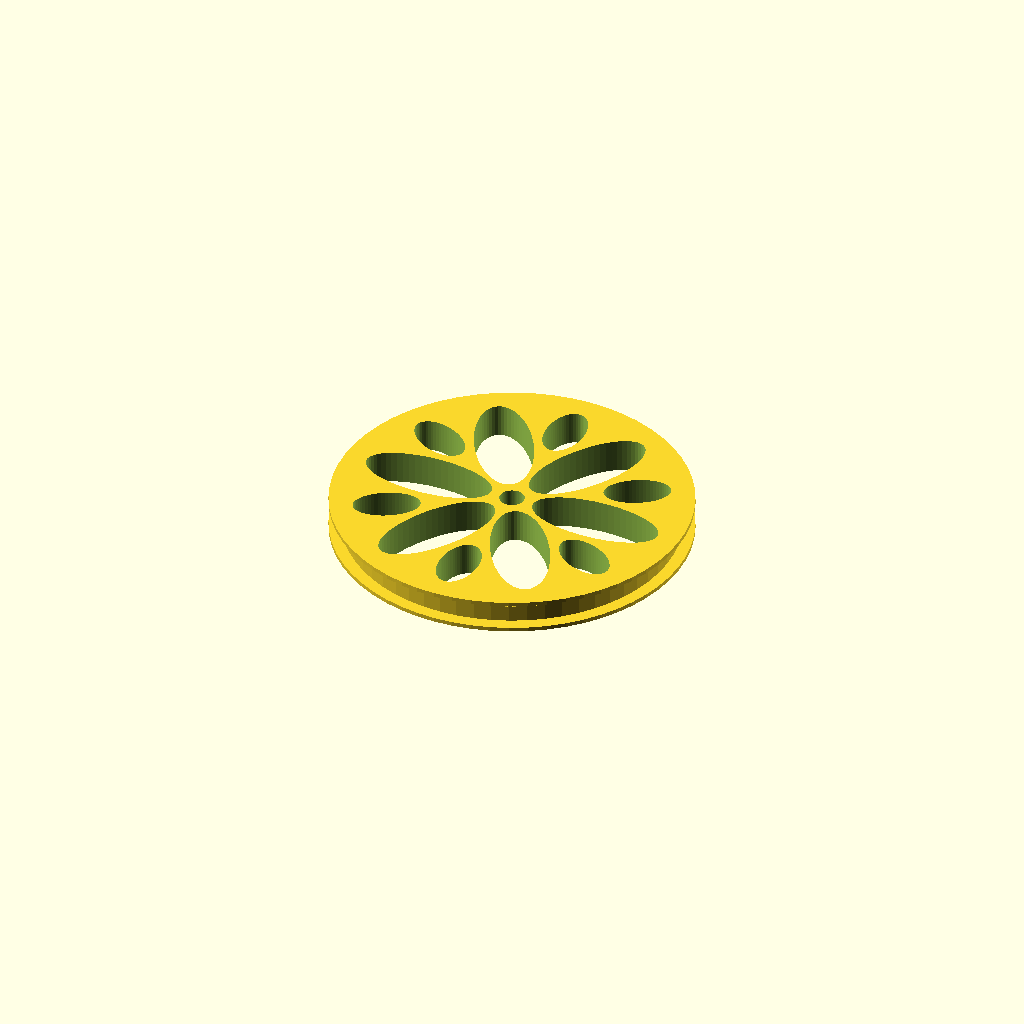
Cell 1: the model at its default parameters.
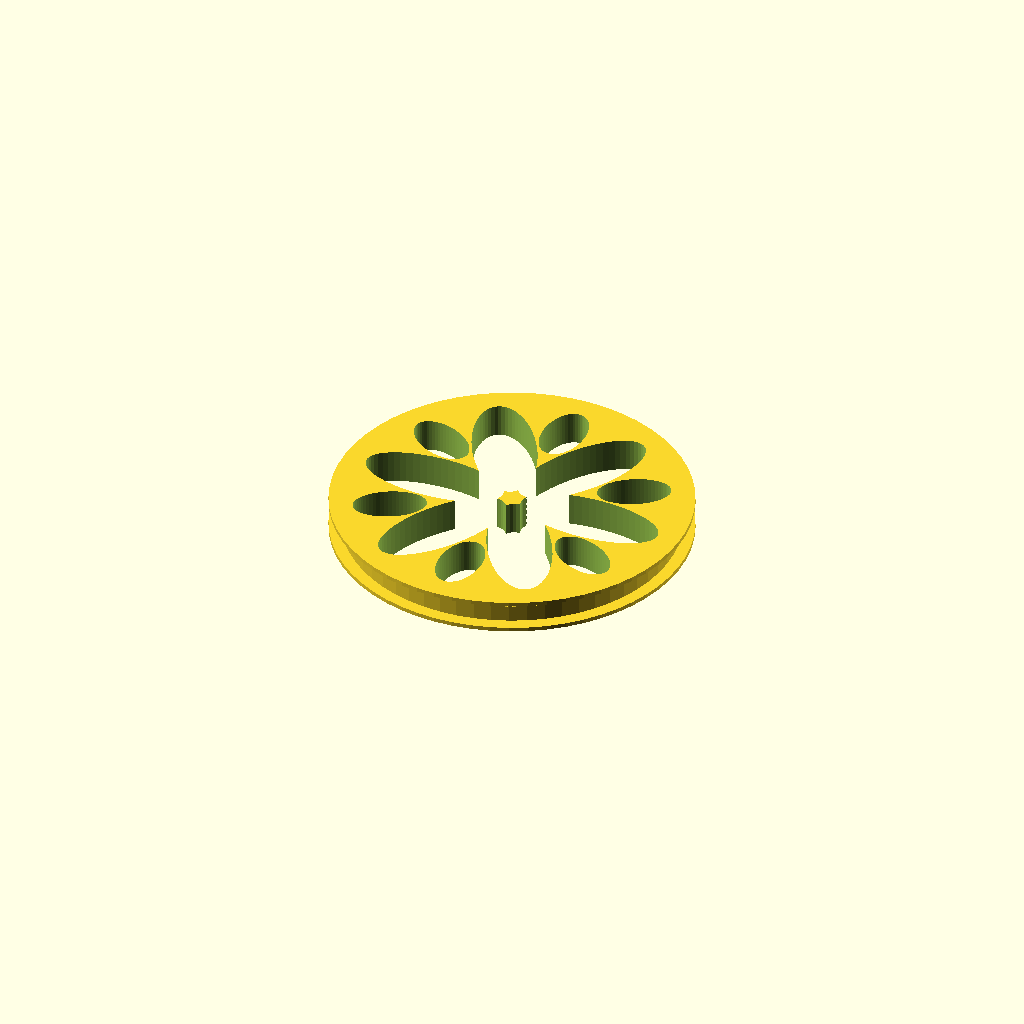
Cell 2: innerD = 0 (everything else at default).
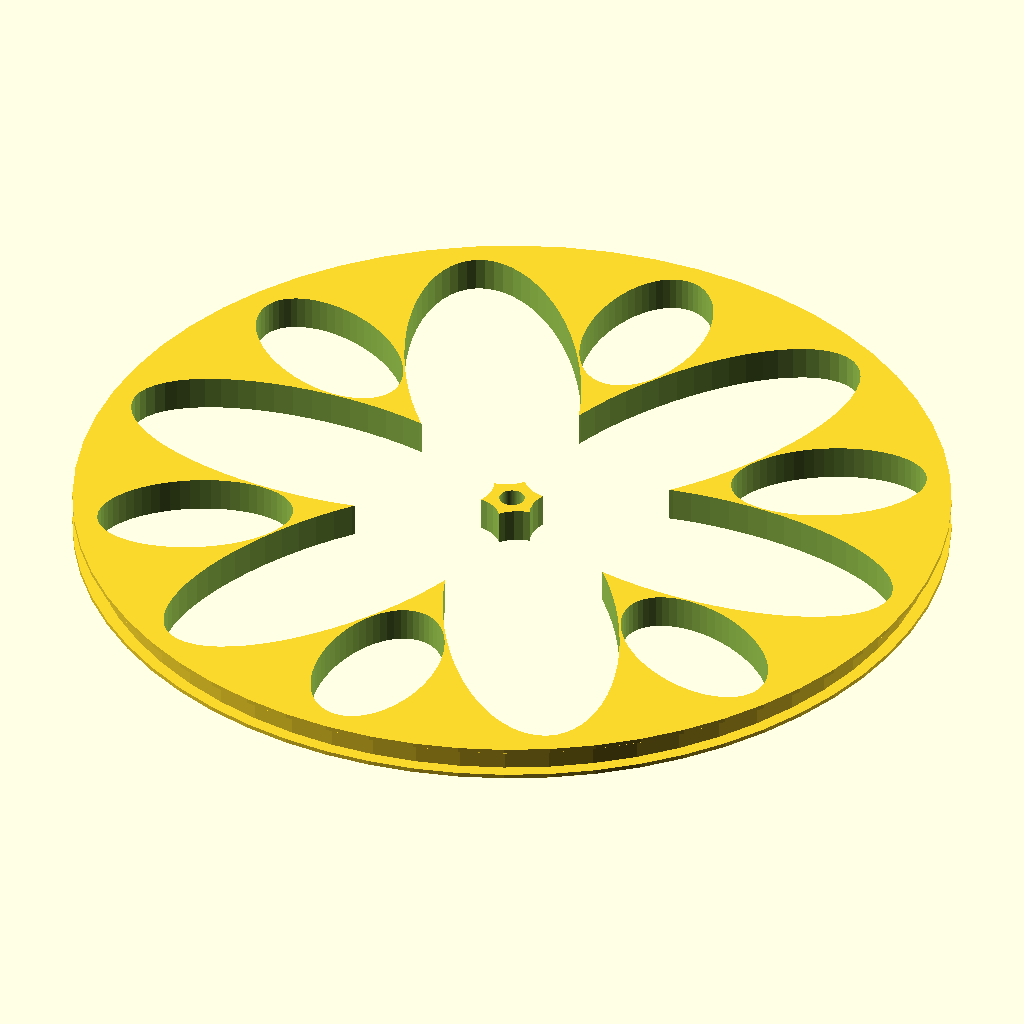
Cell 3: pulleyD = 200 (everything else at default).
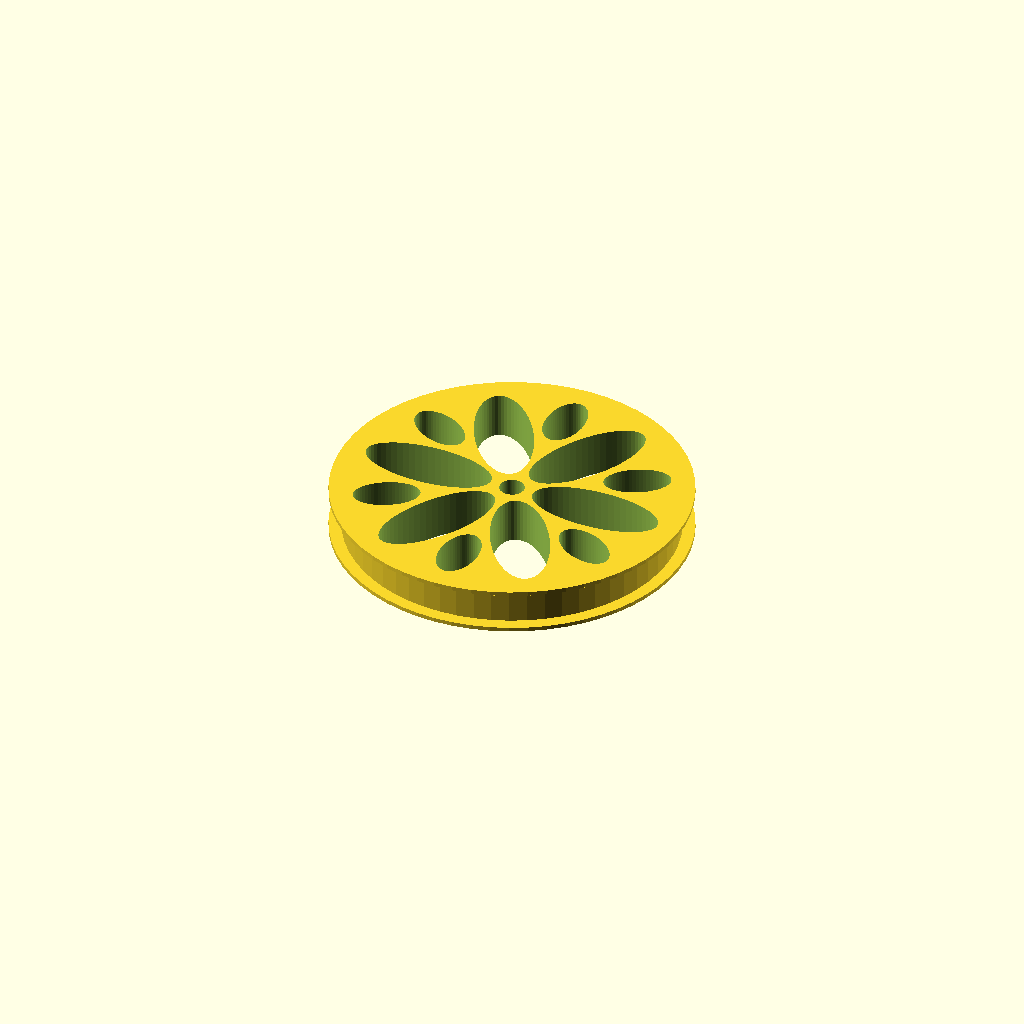
Cell 4: beltwidth = 6 (everything else at default).
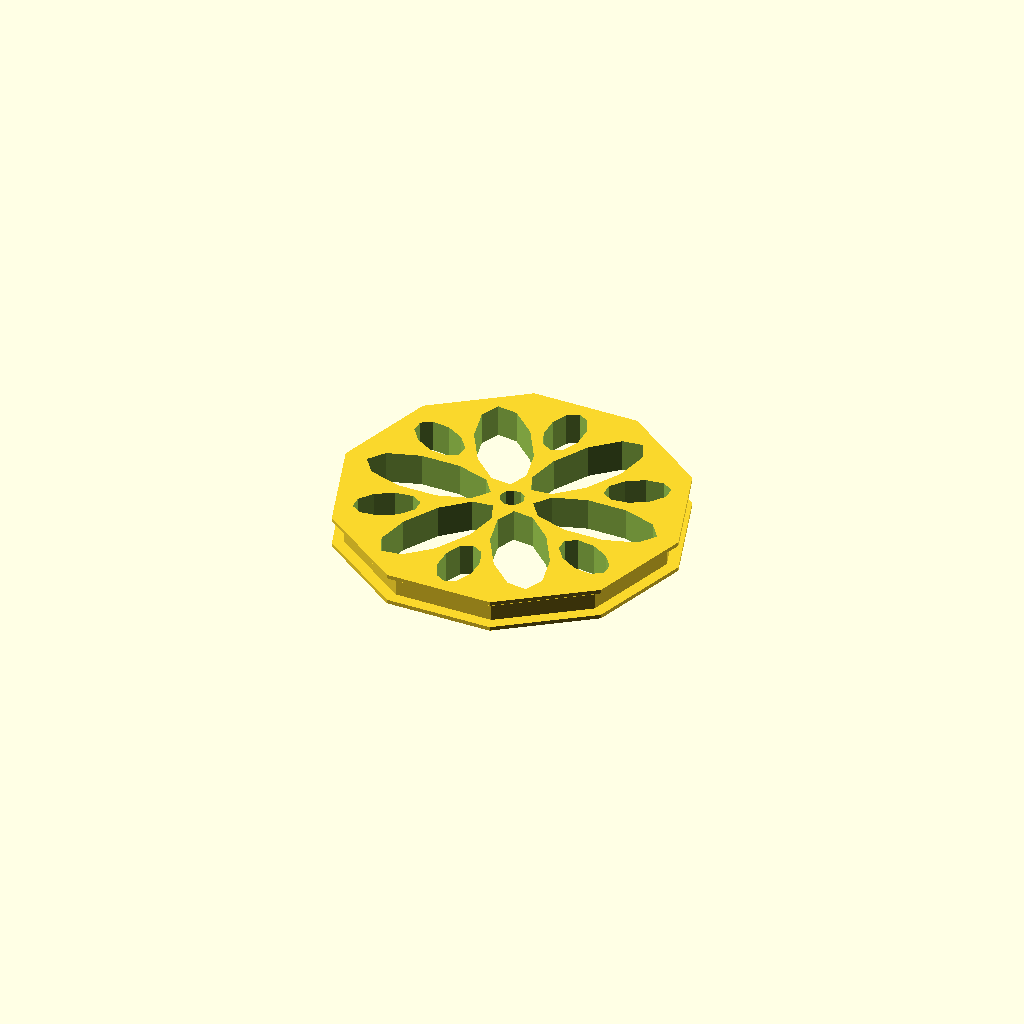
Cell 5 — facets set to 10, the other parameters unchanged.
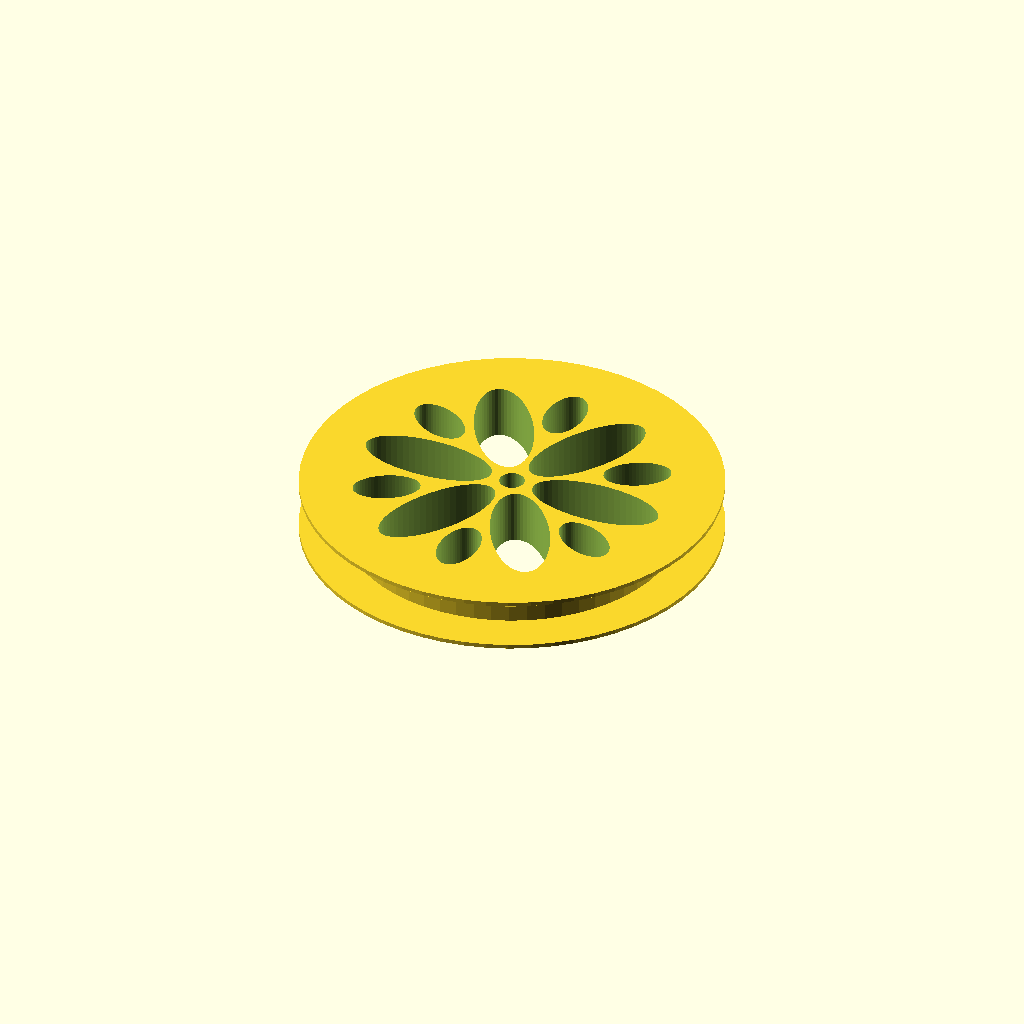
Cell 6 — lipheight set to 10, the other parameters unchanged.
One fixed orthographic camera (rotation 55°, 0°, 25°; colour scheme Cornfield) for every cell.
The OpenSCAD source (macos/system/library/openscad/0568_Pulley_with_holes.scad):
// [FL_INDEX: keywords="openscad, 3d_parametric, Pulley_with_holes, csg_solid" | COT="Parametric OpenSCAD design from 3DCodeverse"]
// Title: Pulley with holes

// based on thing 5620  - in public domain

//Diameter screw hole in middle (mm)
innerD = 6; // [0:10]
//Diameter of the pulley (mm)
pulleyD = 80; //[10:200]
//Width of the pulley belt (mm)
beltwidth= 3; //[1:6]
//facets on the pulley
facets = 60; //[10:100]

//height lips that hold the belt on (added to pullyD) (mm)
lipheight = 3; //[1:10]
//thickness of the upper lip (mm)
lipthickness = 1; //[0:10]
//Angle the top lip overhang makes (increase to lower the profile)
topangle = 45; 
//number of holes in the section
holenr = 6; //[0:10]
//gap size to avoid holes interconnecting (increase on interconnect)
gap = 5; //[0:20]
//second row of holes or not
secondholes = "True";  //[True, False]

function pi()=3.14159265358979323846;

$fn=facets; //faceting

//construction
translate([0,0,0])
	difference(){
	union(){
		cylinder(r=lipheight+pulleyD/2, h=lipthickness);
		cylinder(r=pulleyD/2, h = lipthickness*2+beltwidth+lipheight*cos(topangle));
		translate([0,0,lipthickness*2+beltwidth+lipheight*cos(topangle)])cylinder(r=lipheight+pulleyD/2, h=lipthickness);
		translate([0,0,beltwidth+lipthickness*2])cylinder(r1=pulleyD/2, r2=lipheight+pulleyD/2, h=lipheight*cos(topangle));
		}
		translate([0,0,-1])cylinder(r=innerD/2, h=lipthickness*2+beltwidth+lipheight*2);
   	holes();
}

widthhole=2*pi()*((pulleyD/2-innerD/2)/2-holenr/2)/(holenr+1);
lengthhole=(pulleyD-innerD)/2-gap;

module holes(){
	for (i=[1:holenr]) {
		rotate([0,0,i*360/holenr])
		translate([lengthhole/2+innerD/2+gap/2,0,-1]) scale([lengthhole/2,widthhole/2,1]) 
			cylinder(r=1, h=2*lipthickness+beltwidth+lipheight*4);
        if (secondholes == "True") {
            rotate([0,0,i*360/holenr+360/holenr/2])
            translate([3*lengthhole/4+innerD/2+gap/2,0,-1]) scale([lengthhole/4,widthhole/3,1]) 
                cylinder(r=1, h=2*lipthickness+beltwidth+lipheight*4);
        }
	}
}
Parameter table extracted from the source (name, type, default, range or options):
innerD: number, default 6, range 0 to 10
pulleyD: number, default 80, range 10 to 200
beltwidth: number, default 3, range 1 to 6
facets: number, default 60, range 10 to 100
lipheight: number, default 3, range 1 to 10
lipthickness: number, default 1, range 0 to 10
topangle: number, default 45
holenr: number, default 6, range 0 to 10
gap: number, default 5, range 0 to 20
secondholes: string, default "True", options "True", "False"
